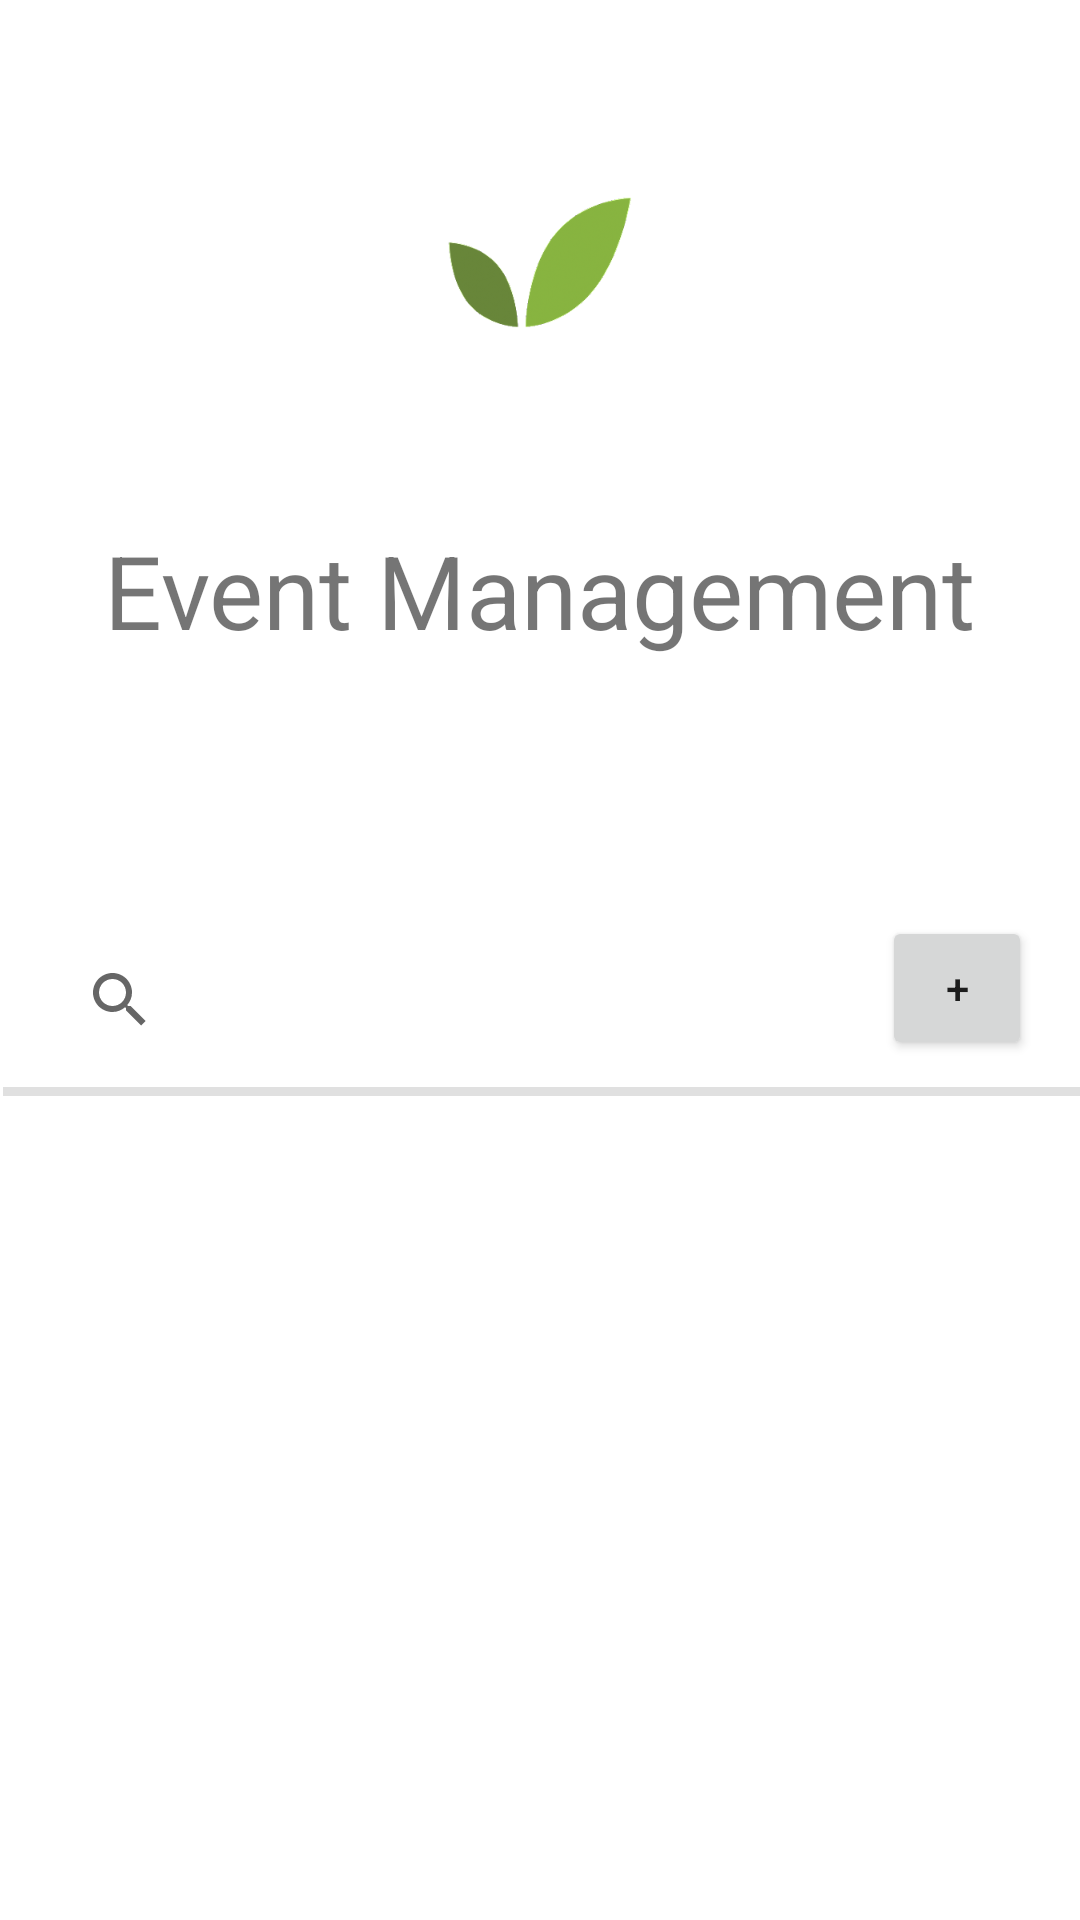

Write the Android layout XML for this screen, with the resource values it uses.
<!-- AndroidManifest.xml: application theme Theme.FoodBank -->
<!-- res/layout/activity_admin_event.xml -->
<?xml version="1.0" encoding="utf-8"?>
<androidx.constraintlayout.widget.ConstraintLayout xmlns:android="http://schemas.android.com/apk/res/android"
    xmlns:app="http://schemas.android.com/apk/res-auto"
    xmlns:tools="http://schemas.android.com/tools"
    android:id="@+id/conEvent"
    android:layout_width="match_parent"
    android:layout_height="match_parent">

    <ImageView
        android:id="@+id/imageView6"
        android:layout_width="match_parent"
        android:layout_height="64dp"
        android:layout_marginTop="56dp"
        android:src="@drawable/logo"
        app:layout_constraintStart_toStartOf="parent"
        app:layout_constraintTop_toTopOf="parent" />


    <TextView
        android:id="@+id/textView9"
        android:layout_width="wrap_content"
        android:layout_height="wrap_content"
        android:layout_marginTop="54dp"
        android:text="Event Management"
        android:textSize="34sp"
        app:layout_constraintEnd_toEndOf="@+id/imageView6"
        app:layout_constraintStart_toStartOf="@+id/imageView6"
        app:layout_constraintTop_toBottomOf="@+id/imageView6" />

    <View
        android:id="@+id/divider2"
        android:layout_width="409dp"
        android:layout_height="3dp"
        android:layout_marginStart="1dp"
        android:layout_marginTop="1dp"
        android:background="?android:attr/listDivider"
        app:layout_constraintStart_toStartOf="parent"
        app:layout_constraintTop_toBottomOf="@+id/searchView" />


    <SearchView
        android:id="@+id/searchView"
        android:layout_width="225dp"
        android:layout_height="56dp"
        android:layout_marginStart="16dp"
        android:layout_marginTop="86dp"
        app:layout_constraintStart_toStartOf="parent"
        app:layout_constraintTop_toBottomOf="@+id/textView9" />

    <androidx.recyclerview.widget.RecyclerView
        android:id="@+id/rvAdminEvent"
        android:layout_width="409dp"
        android:layout_height="363dp"
        android:layout_marginStart="1dp"
        android:layout_marginTop="1dp"
        app:layout_constraintStart_toStartOf="parent"
        app:layout_constraintTop_toBottomOf="@+id/divider2" />

    <Button
        android:id="@+id/btnAddEvent"
        android:layout_width="50dp"
        android:layout_height="wrap_content"
        android:layout_marginEnd="16dp"
        android:text="+"
        app:layout_constraintEnd_toEndOf="parent"
        app:layout_constraintTop_toTopOf="@+id/searchView" />

</androidx.constraintlayout.widget.ConstraintLayout>
<!-- resources referenced by this layout -->
<resources>
  <!-- drawable logo: webp bitmap (drawable, 11654 bytes) -->
  <style name="Theme.FoodBank" parent="Theme.MaterialComponents.DayNight.DarkActionBar">
          
          <item name="colorPrimary">@color/purple_500</item>
          <item name="colorPrimaryVariant">@color/purple_700</item>
          <item name="colorOnPrimary">@color/white</item>
          
          <item name="colorSecondary">@color/teal_200</item>
          <item name="colorSecondaryVariant">@color/teal_700</item>
          <item name="colorOnSecondary">@color/black</item>
          
          <item name="android:statusBarColor" tools:targetApi="l">?attr/colorPrimaryVariant</item>
          
      </style>
  <color name="purple_500">#FF6200EE</color>
  <color name="purple_700">#FF3700B3</color>
  <color name="white">#FFFFFFFF</color>
  <color name="teal_200">#FF03DAC5</color>
  <color name="teal_700">#FF018786</color>
  <color name="black">#FF000000</color>
</resources>
